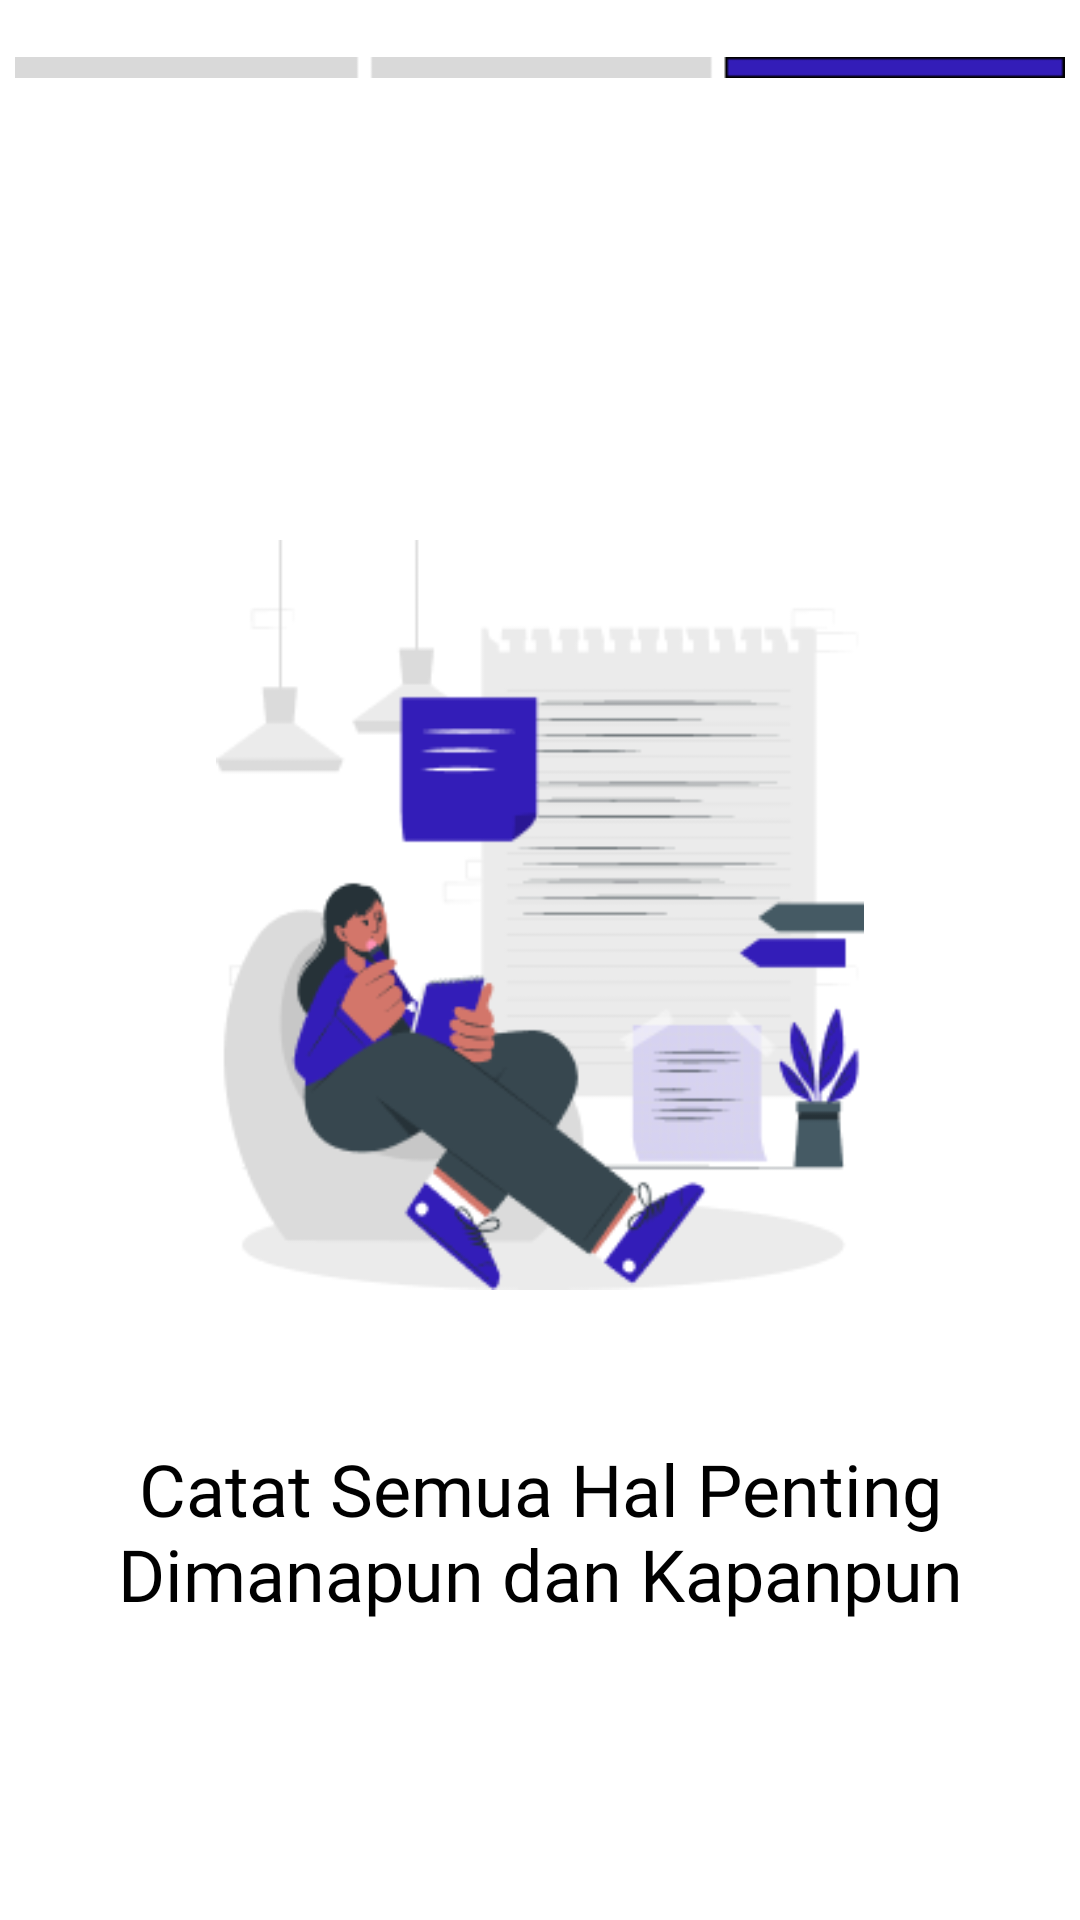

Produce the Android XML layout that renders to this screen, including the resource entries it uses.
<!-- AndroidManifest.xml: application theme Theme.UAS_AKB_IF3_10119118 -->
<!-- res/layout/vp3_layout.xml -->
<?xml version="1.0" encoding="utf-8"?>
<LinearLayout xmlns:android="http://schemas.android.com/apk/res/android"
    android:layout_width="match_parent"
    android:layout_height="match_parent"
    android:orientation="vertical"
    android:gravity="center_horizontal">

    <ImageView
        android:id="@+id/vp_indicator3"
        android:layout_width="350dp"
        android:layout_height="15dp"
        android:layout_marginTop="15dp"
        android:src="@drawable/viewpagerindicator3"/>
    <ImageView
        android:id="@+id/gambarViewPager3"
        android:layout_width="350dp"
        android:layout_height="250dp"
        android:layout_marginTop="150dp"
        android:src="@drawable/slider3"/>

    <TextView
        android:layout_width="300dp"
        android:layout_height="100dp"
        android:layout_marginTop="50dp"
        android:layout_gravity="center_horizontal"
        android:fontFamily="@font/poppins_bold"
        android:text="Catat Semua Hal Penting Dimanapun dan Kapanpun"
        android:textColor="@color/black"
        android:textSize="24dp"
        android:textAlignment="center"/>

</LinearLayout>
<!-- resources referenced by this layout -->
<resources>
  <color name="black">#FF000000</color>
  <!-- drawable slider3: png bitmap (drawable, 21575 bytes) -->
  <!-- drawable viewpagerindicator3: png bitmap (drawable, 206 bytes) -->
  <style name="Theme.UAS_AKB_IF3_10119118" parent="Theme.MaterialComponents.DayNight.NoActionBar">
          
          <item name="colorPrimary">#331DB8</item>
          <item name="colorPrimaryVariant">#331DB8</item>
          <item name="colorOnPrimary">@color/white</item>
          
          <item name="colorSecondary">#331DB8</item>
          <item name="colorSecondaryVariant">#331DB8</item>
          <item name="colorOnSecondary">@color/black</item>
          
          <item name="android:statusBarColor" tools:targetApi="l">?attr/colorPrimaryVariant</item>
          
      </style>
  <color name="white">#FFFFFFFF</color>
</resources>
